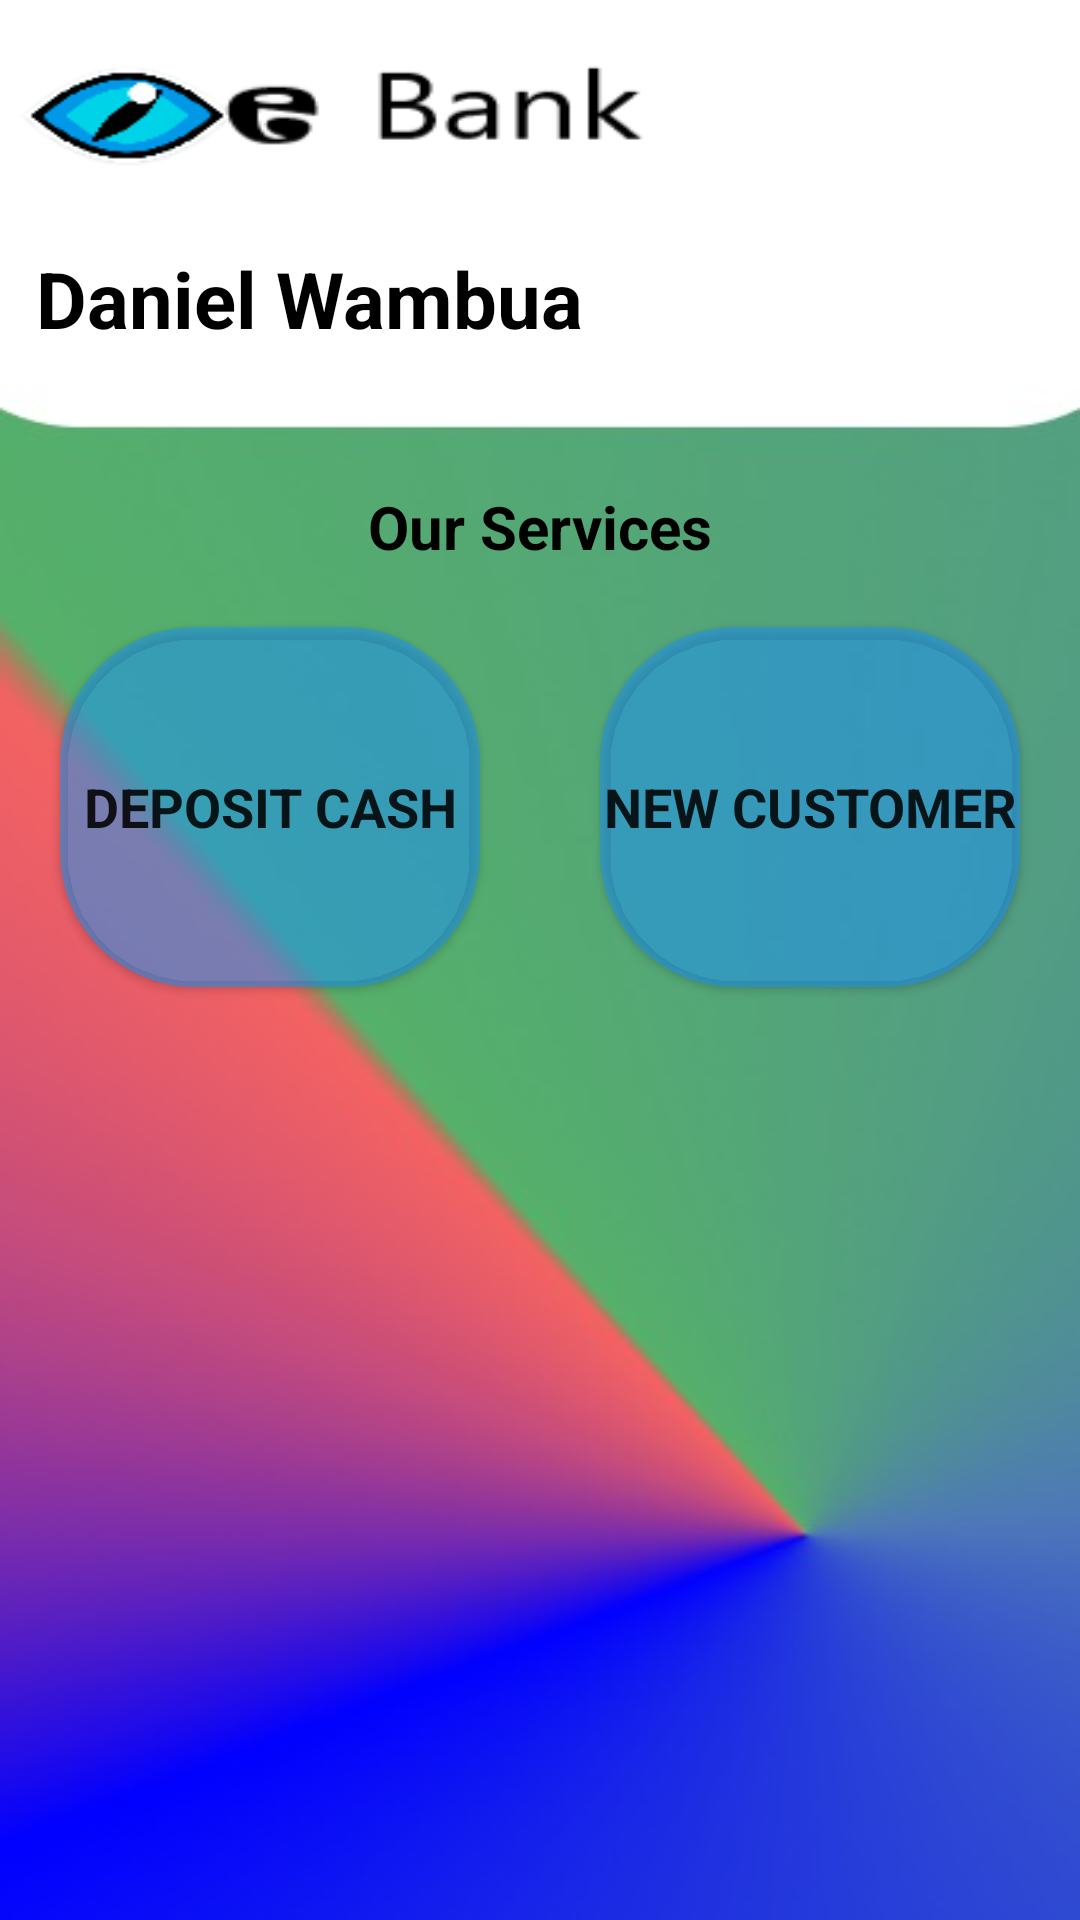

Android layout source for this screen:
<!-- AndroidManifest.xml: application theme Theme.OnlinrBanking -->
<!-- res/layout/activity_agent_work_page.xml -->
<?xml version="1.0" encoding="utf-8"?>
<RelativeLayout xmlns:android="http://schemas.android.com/apk/res/android"
    xmlns:app="http://schemas.android.com/apk/res-auto"
    xmlns:tools="http://schemas.android.com/tools"
    android:layout_width="match_parent"
    android:layout_height="match_parent"
    android:background="@drawable/background"
    tools:context=".agent_work_page">

    <ImageView
        android:id="@+id/ebankImage"
        android:layout_width="228dp"
        android:layout_height="70dp"
        android:background="@drawable/ebank">
    </ImageView>

    <TextView
        android:id="@+id/agentName"
        android:layout_width="wrap_content"
        android:layout_height="wrap_content"
        android:layout_below="@+id/ebankImage"
        android:layout_marginLeft="12dp"
        android:layout_marginTop="12dp"
        android:fontFamily="sans-serif"
        android:text="Daniel Wambua"
        android:textColor="@color/black"
        android:textSize="26dp"
        android:textStyle="bold">
    </TextView>

    <TextView
        android:id="@+id/ourServicesText"
        android:layout_width="wrap_content"
        android:layout_height="wrap_content"
        android:text="Our Services"
        android:fontFamily="sans-serif"
        android:textSize="20dp"
        android:textStyle="bold"
        android:textColor="@color/black"
        android:layout_below="@+id/agentName"
        android:layout_centerHorizontal="true"
        android:layout_marginTop="45dp">
    </TextView>

    <LinearLayout
        android:id="@+id/LinearLayout_1"
        android:layout_width="match_parent"
        android:layout_height="wrap_content"
        android:layout_below="@+id/ourServicesText">

        <Button
            android:id="@+id/deposit_btn"
            android:layout_width="0dp"
            android:layout_height="120dp"
            android:layout_margin="20dp"
            android:layout_weight="1"
            android:background="@drawable/btn_bg"
            android:backgroundTint="#8D2196F3"
            android:fontFamily="sans-serif"
            android:text="Deposit Cash"
            android:textSize="18dp"
            android:textStyle="bold"></Button>

        <Button
            android:id="@+id/Register_customer_btn"
            android:layout_width="0dp"
            android:layout_height="match_parent"
            android:layout_margin="20dp"
            android:layout_weight="1"
            android:background="@drawable/btn_bg"
            android:backgroundTint="#8D2196F3"
            android:fontFamily="sans-serif"
            android:text="New Customer"
            android:textSize="18dp"
            android:textStyle="bold"></Button>
    </LinearLayout>

</RelativeLayout>
<!-- resources referenced by this layout -->
<resources>
  <!-- drawable background: jpg bitmap (drawable, 16605 bytes) -->
  <!-- drawable btn_bg (drawable) -->
  <?xml version="1.0" encoding="utf-8"?>
  <selector xmlns:android="http://schemas.android.com/apk/res/android">
  <item>
      <shape>
          <solid android:color="@color/purple_700"></solid>
          <corners android:radius="45dp"></corners>
      </shape>
  </item>
  </selector>
  <!-- drawable ebank: png bitmap (drawable, 5266 bytes) -->
  <style name="Theme.OnlinrBanking" parent="Theme.MaterialComponents.DayNight.NoActionBar">
          
          <item name="colorPrimary">@color/purple_200</item>
          <item name="colorPrimaryVariant">@color/purple_200</item>
          <item name="colorOnPrimary">@color/white</item>
          
          <item name="colorSecondary">@color/teal_200</item>
          <item name="colorSecondaryVariant">@color/teal_700</item>
          <item name="colorOnSecondary">@color/purple_200</item>
          
          <item name="android:statusBarColor" tools:targetApi="l">?attr/colorPrimaryVariant</item>
          
      </style>
  <!-- not gathered from this repository: default colours our renderer supplied (Android Studio template values) -->
  <color name="purple_200">#FFBB86FC</color>
  <color name="purple_700">#FF3700B3</color>
  <color name="teal_200">#FF03DAC5</color>
  <color name="teal_700">#FF018786</color>
  <color name="black">#FF000000</color>
  <color name="white">#FFFFFFFF</color>
</resources>
